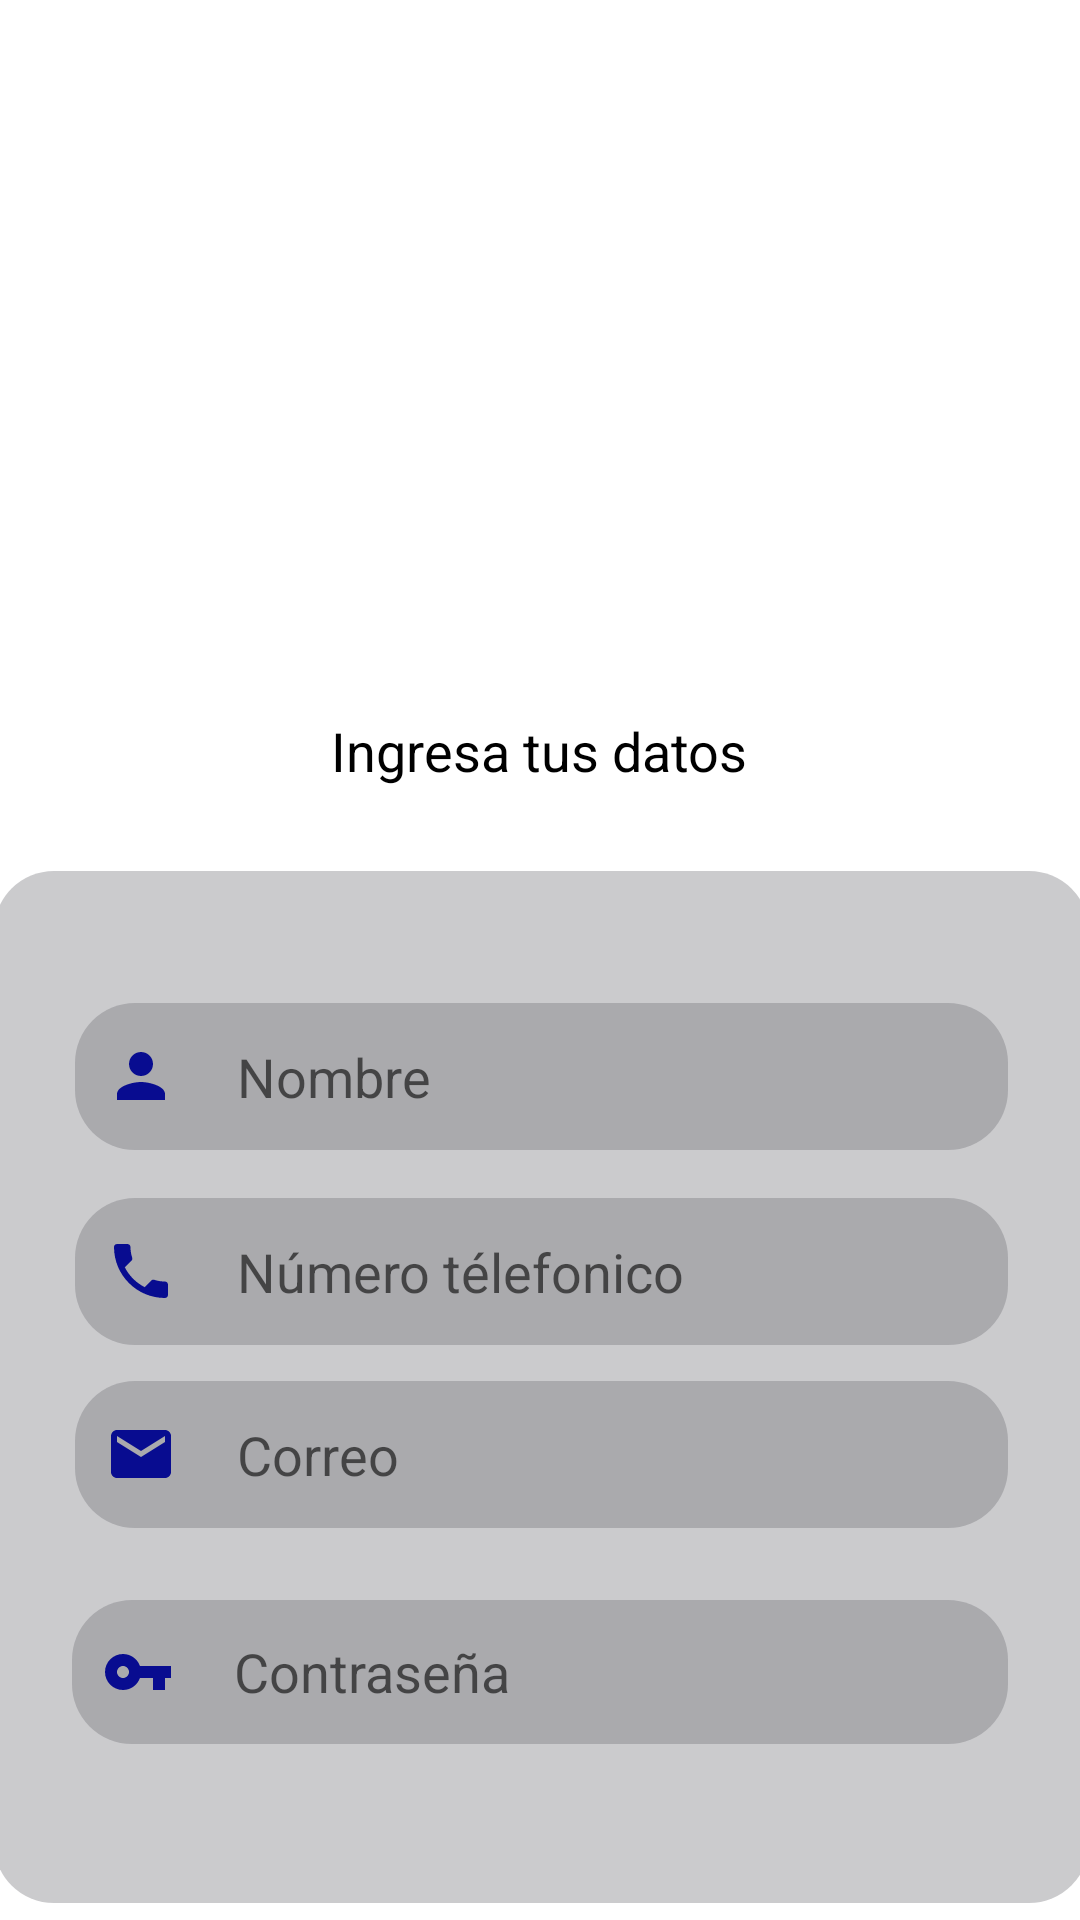

This screen was rendered from an Android layout file. Write that file and the resources it references.
<!-- AndroidManifest.xml: application theme Theme.ReservarCita -->
<!-- res/layout/activity_registrar.xml -->
<?xml version="1.0" encoding="utf-8"?>
<androidx.constraintlayout.widget.ConstraintLayout xmlns:android="http://schemas.android.com/apk/res/android"
    xmlns:app="http://schemas.android.com/apk/res-auto"
    xmlns:tools="http://schemas.android.com/tools"
    android:layout_width="match_parent"
    android:layout_height="match_parent"
    tools:context=".Registrar">

    <ImageView
        android:id="@+id/imgLogoR"
        android:layout_width="130dp"
        android:layout_height="150dp"
        android:layout_marginTop="52dp"
        app:layout_constraintEnd_toEndOf="parent"
        app:layout_constraintHorizontal_bias="0.498"
        app:layout_constraintStart_toStartOf="parent"
        app:layout_constraintTop_toTopOf="parent"
        app:srcCompat="@drawable/logo" />


    <androidx.constraintlayout.widget.ConstraintLayout
        android:id="@+id/constraintLayout"
        android:layout_width="365dp"
        android:layout_height="344dp"
        android:layout_marginTop="28dp"
        android:background="@drawable/esquinas_redondeadas"
        app:layout_constraintEnd_toEndOf="parent"
        app:layout_constraintStart_toStartOf="parent"
        app:layout_constraintTop_toBottomOf="@+id/txvRegistrar">

        <EditText
            android:id="@+id/etCorreoR"
            android:layout_width="311dp"
            android:layout_height="49dp"
            android:layout_marginStart="16dp"
            android:layout_marginTop="12dp"
            android:layout_marginEnd="16dp"
            android:background="@drawable/esquinas_redondeadas"
            android:drawableStart="@drawable/ic_correo"
            android:drawablePadding="20dp"
            android:ems="10"
            android:hint="@string/Correo"
            android:inputType="textEmailAddress"
            android:padding="10dp"
            app:layout_constraintEnd_toEndOf="parent"
            app:layout_constraintStart_toStartOf="parent"
            app:layout_constraintTop_toBottomOf="@+id/etTelefono" />

        <EditText
            android:id="@+id/etContraseñaR"
            android:layout_width="312dp"
            android:layout_height="48dp"
            android:layout_marginStart="37dp"
            android:layout_marginTop="24dp"
            android:layout_marginEnd="36dp"
            android:background="@drawable/esquinas_redondeadas"
            android:drawableStart="@drawable/ic_contrasena"
            android:drawablePadding="20dp"
            android:ems="10"
            android:hint="@string/Contraseña"
            android:inputType="textPassword"
            android:padding="10dp"
            app:layout_constraintEnd_toEndOf="parent"
            app:layout_constraintHorizontal_bias="0.55"
            app:layout_constraintStart_toStartOf="parent"
            app:layout_constraintTop_toBottomOf="@+id/etCorreoR" />

        <EditText
            android:id="@+id/etTelefono"
            android:layout_width="311dp"
            android:layout_height="49dp"
            android:layout_marginStart="16dp"
            android:layout_marginTop="16dp"
            android:layout_marginEnd="16dp"
            android:background="@drawable/esquinas_redondeadas"
            android:drawableStart="@drawable/ic_telefono"
            android:drawablePadding="20dp"
            android:ems="10"
            android:hint="@string/Telefono"
            android:inputType="textEmailAddress"
            android:padding="10dp"
            app:layout_constraintEnd_toEndOf="parent"
            app:layout_constraintStart_toStartOf="parent"
            app:layout_constraintTop_toBottomOf="@+id/etNombre" />

        <EditText
            android:id="@+id/etNombre"
            android:layout_width="311dp"
            android:layout_height="49dp"
            android:layout_marginStart="16dp"
            android:layout_marginTop="44dp"
            android:layout_marginEnd="16dp"
            android:background="@drawable/esquinas_redondeadas"
            android:drawableStart="@drawable/ic_nombre"
            android:drawablePadding="20dp"
            android:ems="10"
            android:hint="@string/Nombre"
            android:inputType="textEmailAddress"
            android:padding="10dp"
            app:layout_constraintEnd_toEndOf="parent"
            app:layout_constraintStart_toStartOf="parent"
            app:layout_constraintTop_toTopOf="parent" />

    </androidx.constraintlayout.widget.ConstraintLayout>

    <TextView
        android:id="@+id/txvRegistrar"
        android:layout_width="wrap_content"
        android:layout_height="wrap_content"
        android:layout_marginTop="36dp"
        android:text="@string/Registrar"
        android:textColor="?attr/colorOnPrimary"
        android:textAlignment="center"
        android:textAppearance="@style/TextAppearance.AppCompat.Medium"
        app:layout_constraintEnd_toEndOf="parent"
        app:layout_constraintHorizontal_bias="0.497"
        app:layout_constraintStart_toStartOf="parent"
        app:layout_constraintTop_toBottomOf="@+id/imgLogoR" />

    <Button
        android:id="@+id/btnRegistrarse"
        android:layout_width="150dp"
        android:layout_height="50dp"
        android:layout_marginTop="28dp"
        android:backgroundTint="#080C90"
        android:textColor="#FFFFFF"
        android:text="@string/BtnRegistrar"
        app:layout_constraintEnd_toEndOf="parent"
        app:layout_constraintHorizontal_bias="0.498"
        app:layout_constraintStart_toStartOf="parent"
        app:layout_constraintTop_toBottomOf="@+id/constraintLayout" />

</androidx.constraintlayout.widget.ConstraintLayout>
<!-- resources referenced by this layout -->
<resources>
  <!-- drawable esquinas_redondeadas (drawable) -->
  <?xml version="1.0" encoding="utf-8"?>
  <shape xmlns:android="http://schemas.android.com/apk/res/android">
      <corners android:radius="20dp"/>
      <solid android:color="#5B6D6F73"/>
  </shape>
  <!-- drawable ic_contrasena (drawable) -->
  <vector android:height="24dp" android:tint="#080C90"
      android:viewportHeight="24" android:viewportWidth="24"
      android:width="24dp" xmlns:android="http://schemas.android.com/apk/res/android">
      <path android:fillColor="@android:color/white" android:pathData="M12.65,10C11.83,7.67 9.61,6 7,6c-3.31,0 -6,2.69 -6,6s2.69,6 6,6c2.61,0 4.83,-1.67 5.65,-4H17v4h4v-4h2v-4H12.65zM7,14c-1.1,0 -2,-0.9 -2,-2s0.9,-2 2,-2 2,0.9 2,2 -0.9,2 -2,2z"/>
  </vector>
  <!-- drawable ic_correo (drawable) -->
  <vector android:height="24dp" android:tint="#080C90"
      android:viewportHeight="24" android:viewportWidth="24"
      android:width="24dp" xmlns:android="http://schemas.android.com/apk/res/android">
      <path android:fillColor="@android:color/white" android:pathData="M20,4L4,4c-1.1,0 -1.99,0.9 -1.99,2L2,18c0,1.1 0.9,2 2,2h16c1.1,0 2,-0.9 2,-2L22,6c0,-1.1 -0.9,-2 -2,-2zM20,8l-8,5 -8,-5L4,6l8,5 8,-5v2z"/>
  </vector>
  <!-- drawable ic_nombre (drawable) -->
  <vector android:height="24dp" android:tint="#080C90"
      android:viewportHeight="24" android:viewportWidth="24"
      android:width="24dp" xmlns:android="http://schemas.android.com/apk/res/android">
      <path android:fillColor="@android:color/white" android:pathData="M12,12c2.21,0 4,-1.79 4,-4s-1.79,-4 -4,-4 -4,1.79 -4,4 1.79,4 4,4zM12,14c-2.67,0 -8,1.34 -8,4v2h16v-2c0,-2.66 -5.33,-4 -8,-4z"/>
  </vector>
  <!-- drawable ic_telefono (drawable) -->
  <vector android:height="24dp" android:tint="#080C90"
      android:viewportHeight="24" android:viewportWidth="24"
      android:width="24dp" xmlns:android="http://schemas.android.com/apk/res/android">
      <path android:fillColor="@android:color/white" android:pathData="M6.62,10.79c1.44,2.83 3.76,5.14 6.59,6.59l2.2,-2.2c0.27,-0.27 0.67,-0.36 1.02,-0.24 1.12,0.37 2.33,0.57 3.57,0.57 0.55,0 1,0.45 1,1V20c0,0.55 -0.45,1 -1,1 -9.39,0 -17,-7.61 -17,-17 0,-0.55 0.45,-1 1,-1h3.5c0.55,0 1,0.45 1,1 0,1.25 0.2,2.45 0.57,3.57 0.11,0.35 0.03,0.74 -0.25,1.02l-2.2,2.2z"/>
  </vector>
  <string name="BtnRegistrar">Registrar</string>
  <string name="Correo">Correo</string>
  <string name="Nombre">Nombre</string>
  <string name="Registrar">Ingresa tus datos</string>
  <string name="Telefono">Número télefonico</string>
  <style name="Theme.ReservarCita" parent="Theme.MaterialComponents.DayNight.NoActionBar">
          
          <item name="colorPrimary">@color/purple_500</item>
          <item name="colorPrimaryVariant">@color/purple_700</item>
          <item name="colorOnPrimary">@color/black</item>
          
          <item name="colorSecondary">@color/teal_200</item>
          <item name="colorSecondaryVariant">@color/teal_700</item>
          <item name="colorOnSecondary">@color/black</item>
          
          <item name="android:statusBarColor">?attr/colorPrimaryVariant</item>
          
      </style>
  <!-- not gathered from this repository: default colours our renderer supplied (Android Studio template values) -->
  <color name="purple_500">#FF6200EE</color>
  <color name="purple_700">#FF3700B3</color>
  <color name="teal_200">#FF03DAC5</color>
  <color name="teal_700">#FF018786</color>
  <color name="black">#FF000000</color>
</resources>
